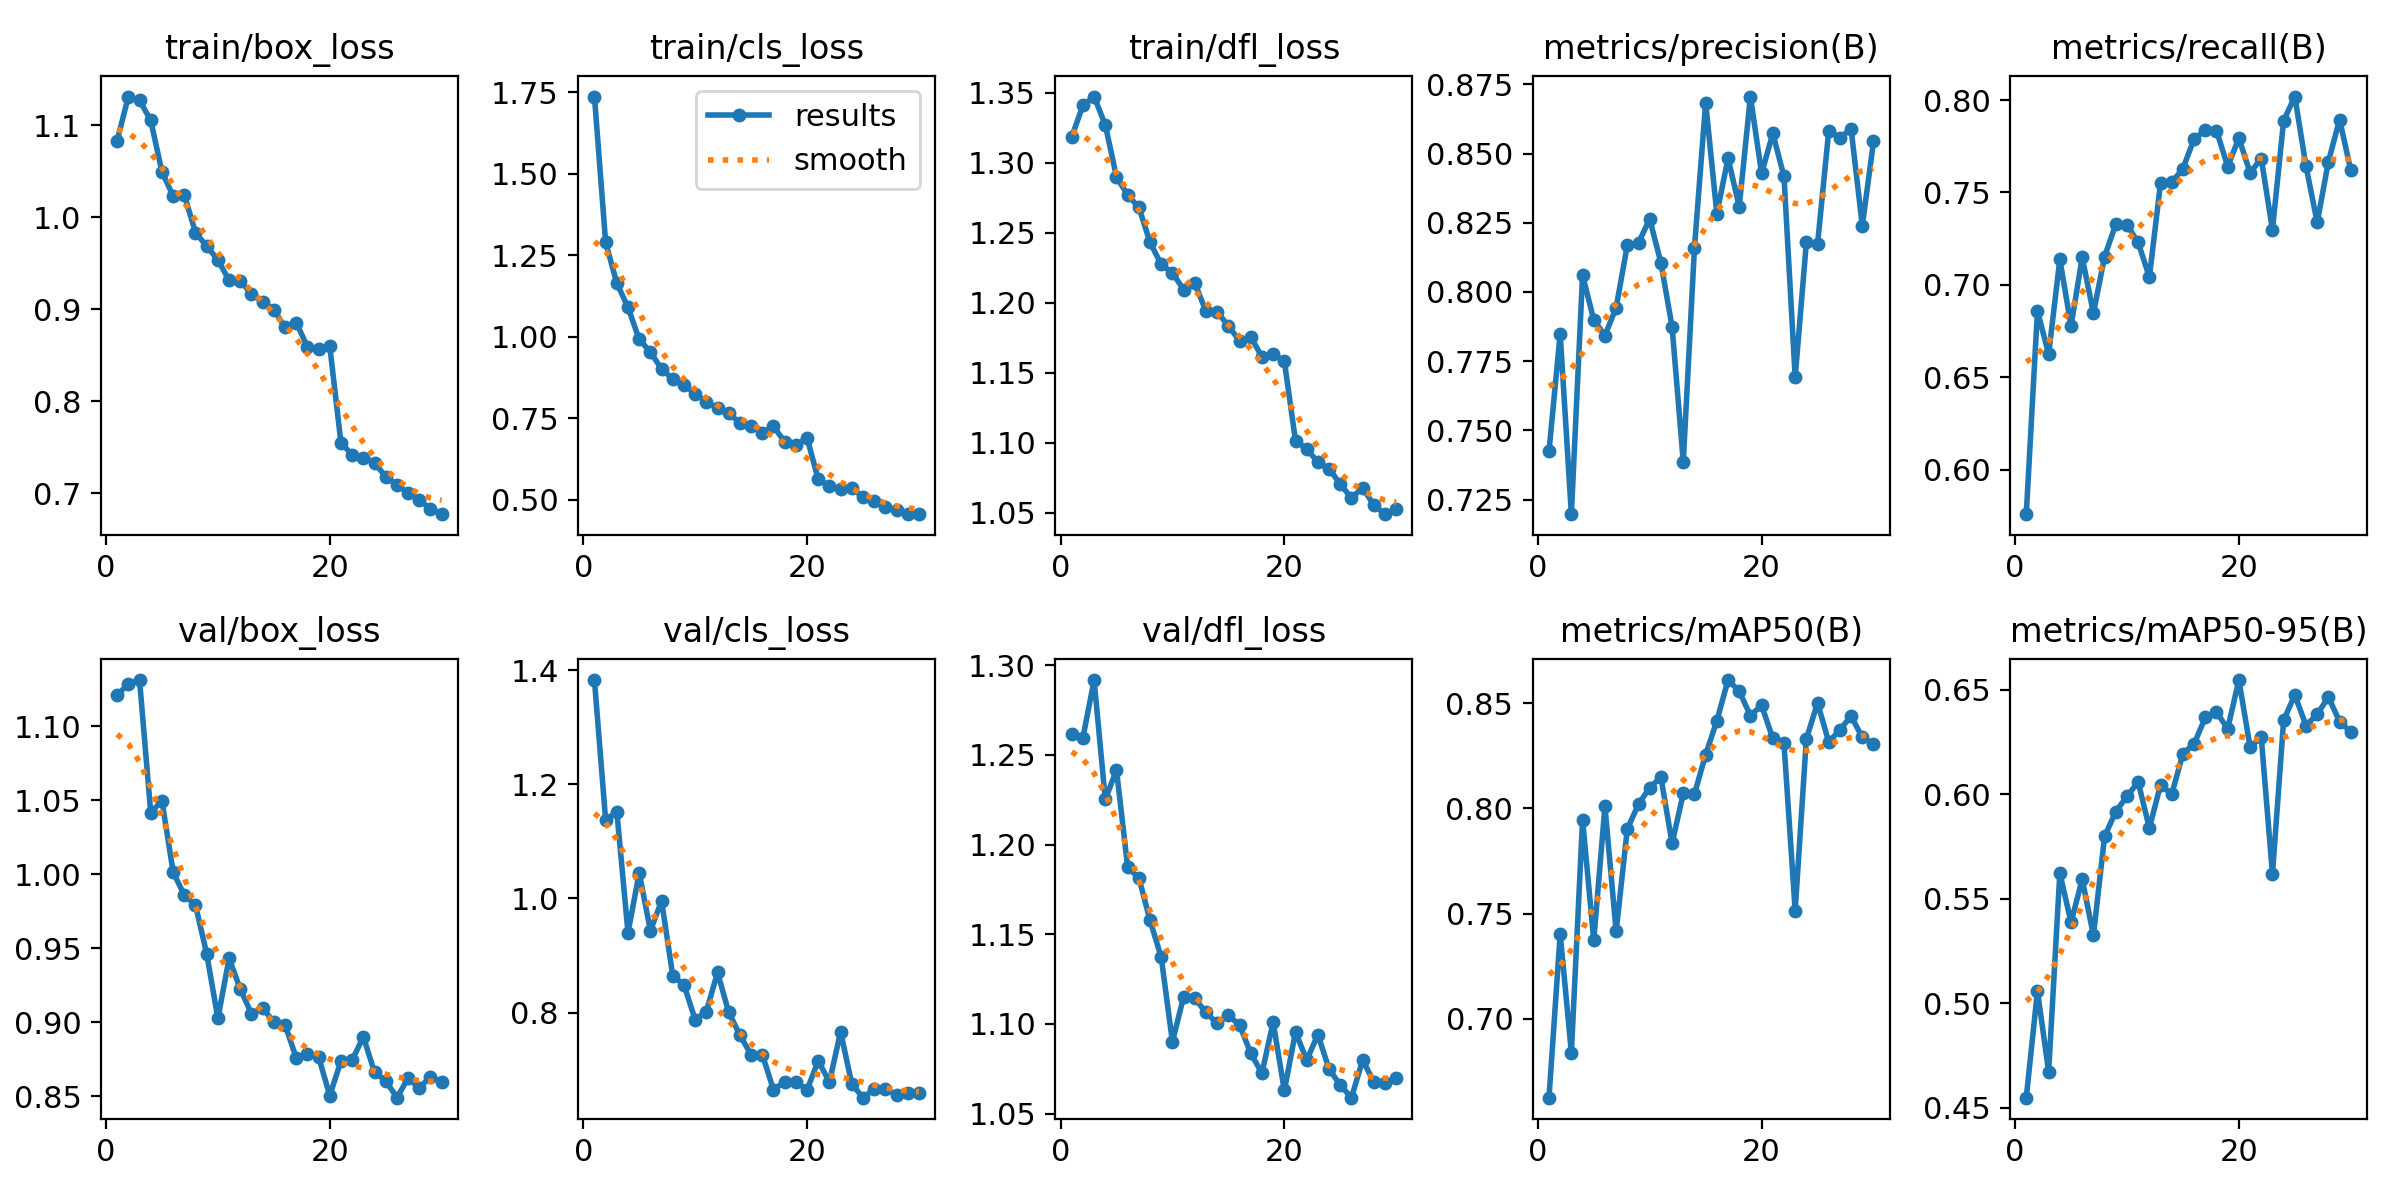

Data behind this chart, as committed beside it:
epoch, time, train/box_loss, train/cls_loss, train/dfl_loss, metrics/precision(B), metrics/recall(B), metrics/mAP50(B), metrics/mAP50-95(B), val/box_loss, val/cls_loss, val/dfl_loss, lr/pg0, lr/pg1, lr/pg2
1, 51.38, 1.083, 1.737, 1.318, 0.7424, 0.5758, 0.6625, 0.4547, 1.121, 1.383, 1.261, 0.0005547, 0.0005547, 0.0005547
2, 88.68, 1.131, 1.289, 1.341, 0.7849, 0.6859, 0.7404, 0.5058, 1.129, 1.137, 1.259, 0.001074, 0.001074, 0.001074
3, 125.5, 1.127, 1.165, 1.347, 0.7197, 0.6624, 0.6838, 0.4672, 1.131, 1.152, 1.292, 0.001556, 0.001556, 0.001556
4, 161.2, 1.105, 1.09, 1.327, 0.8061, 0.7138, 0.7947, 0.5623, 1.042, 0.9397, 1.225, 0.001502, 0.001502, 0.001502
5, 198.9, 1.049, 0.9921, 1.29, 0.7899, 0.6777, 0.7373, 0.5387, 1.05, 1.045, 1.242, 0.001447, 0.001447, 0.001447
6, 236.6, 1.023, 0.9532, 1.277, 0.7843, 0.7149, 0.801, 0.5593, 1.002, 0.9435, 1.187, 0.001392, 0.001392, 0.001392
7, 274.1, 1.024, 0.9009, 1.268, 0.7943, 0.6847, 0.7415, 0.5325, 0.9859, 0.9956, 1.181, 0.001337, 0.001337, 0.001337
8, 311.3, 0.9832, 0.8707, 1.243, 0.8169, 0.7153, 0.7902, 0.5799, 0.9791, 0.8645, 1.158, 0.001282, 0.001282, 0.001282
9, 346.8, 0.9683, 0.852, 1.227, 0.8178, 0.7329, 0.802, 0.5917, 0.9463, 0.8485, 1.137, 0.001227, 0.001227, 0.001227
10, 381.4, 0.9535, 0.825, 1.221, 0.8264, 0.7325, 0.8098, 0.599, 0.9026, 0.7876, 1.09, 0.001172, 0.001172, 0.001172
11, 417.3, 0.9314, 0.8004, 1.209, 0.8106, 0.723, 0.8148, 0.6059, 0.9431, 0.8017, 1.115, 0.001117, 0.001117, 0.001117
12, 453.3, 0.9308, 0.7813, 1.214, 0.7874, 0.7042, 0.7834, 0.5838, 0.9225, 0.8703, 1.114, 0.001062, 0.001062, 0.001062
13, 489.5, 0.9165, 0.7652, 1.194, 0.7386, 0.7551, 0.8071, 0.6045, 0.9057, 0.8003, 1.106, 0.001007, 0.001007, 0.001007
14, 525.5, 0.9081, 0.7356, 1.193, 0.816, 0.7554, 0.8068, 0.6, 0.9097, 0.7606, 1.1, 0.0009519, 0.0009519, 0.0009519
15, 561.8, 0.8995, 0.7272, 1.183, 0.8684, 0.763, 0.8255, 0.6195, 0.9, 0.7259, 1.105, 0.0008968, 0.0008968, 0.0008968
16, 598, 0.8801, 0.7062, 1.173, 0.8283, 0.779, 0.8416, 0.6241, 0.8984, 0.7263, 1.099, 0.0008418, 0.0008418, 0.0008418
17, 632.9, 0.8854, 0.7246, 1.176, 0.8483, 0.7837, 0.861, 0.6368, 0.876, 0.6648, 1.084, 0.0007868, 0.0007868, 0.0007868
18, 669, 0.859, 0.678, 1.161, 0.8308, 0.7835, 0.8557, 0.6394, 0.8787, 0.6786, 1.073, 0.0007318, 0.0007318, 0.0007318
19, 705.2, 0.8566, 0.6666, 1.163, 0.8706, 0.7641, 0.8441, 0.6313, 0.8766, 0.6785, 1.101, 0.0006768, 0.0006768, 0.0006768
20, 741.3, 0.8597, 0.69, 1.158, 0.8428, 0.7794, 0.849, 0.6547, 0.8504, 0.6648, 1.063, 0.0006218, 0.0006218, 0.0006218
21, 777.8, 0.7546, 0.562, 1.101, 0.8573, 0.7608, 0.8332, 0.6227, 0.8738, 0.7153, 1.095, 0.0005668, 0.0005668, 0.0005668
22, 813.2, 0.7417, 0.543, 1.096, 0.8417, 0.7683, 0.8309, 0.6273, 0.8744, 0.6782, 1.08, 0.0005118, 0.0005118, 0.0005118
23, 848.6, 0.7387, 0.5324, 1.086, 0.7691, 0.7299, 0.7514, 0.5618, 0.8902, 0.7662, 1.094, 0.0004568, 0.0004568, 0.0004568
24, 883.5, 0.7332, 0.5349, 1.082, 0.8179, 0.7889, 0.833, 0.6354, 0.8661, 0.6747, 1.075, 0.0004017, 0.0004017, 0.0004017
25, 919.4, 0.7177, 0.5084, 1.07, 0.8173, 0.8019, 0.8501, 0.6475, 0.8605, 0.6508, 1.066, 0.0003467, 0.0003467, 0.0003467
26, 955.1, 0.7091, 0.4945, 1.061, 0.8581, 0.7642, 0.8315, 0.6329, 0.849, 0.6659, 1.059, 0.0002917, 0.0002917, 0.0002917
27, 990.8, 0.7, 0.4769, 1.068, 0.8558, 0.7338, 0.8374, 0.6383, 0.8621, 0.6653, 1.08, 0.0002367, 0.0002367, 0.0002367
28, 1026, 0.693, 0.4683, 1.056, 0.8588, 0.7667, 0.8439, 0.6466, 0.8555, 0.656, 1.068, 0.0001817, 0.0001817, 0.0001817
29, 1062, 0.6825, 0.4556, 1.049, 0.8239, 0.7895, 0.8337, 0.6348, 0.8633, 0.659, 1.067, 0.0001267, 0.0001267, 0.0001267
30, 1098, 0.6772, 0.4568, 1.053, 0.8544, 0.762, 0.8305, 0.6299, 0.8597, 0.6583, 1.07, 7.1681e-05, 7.1681e-05, 7.1681e-05
